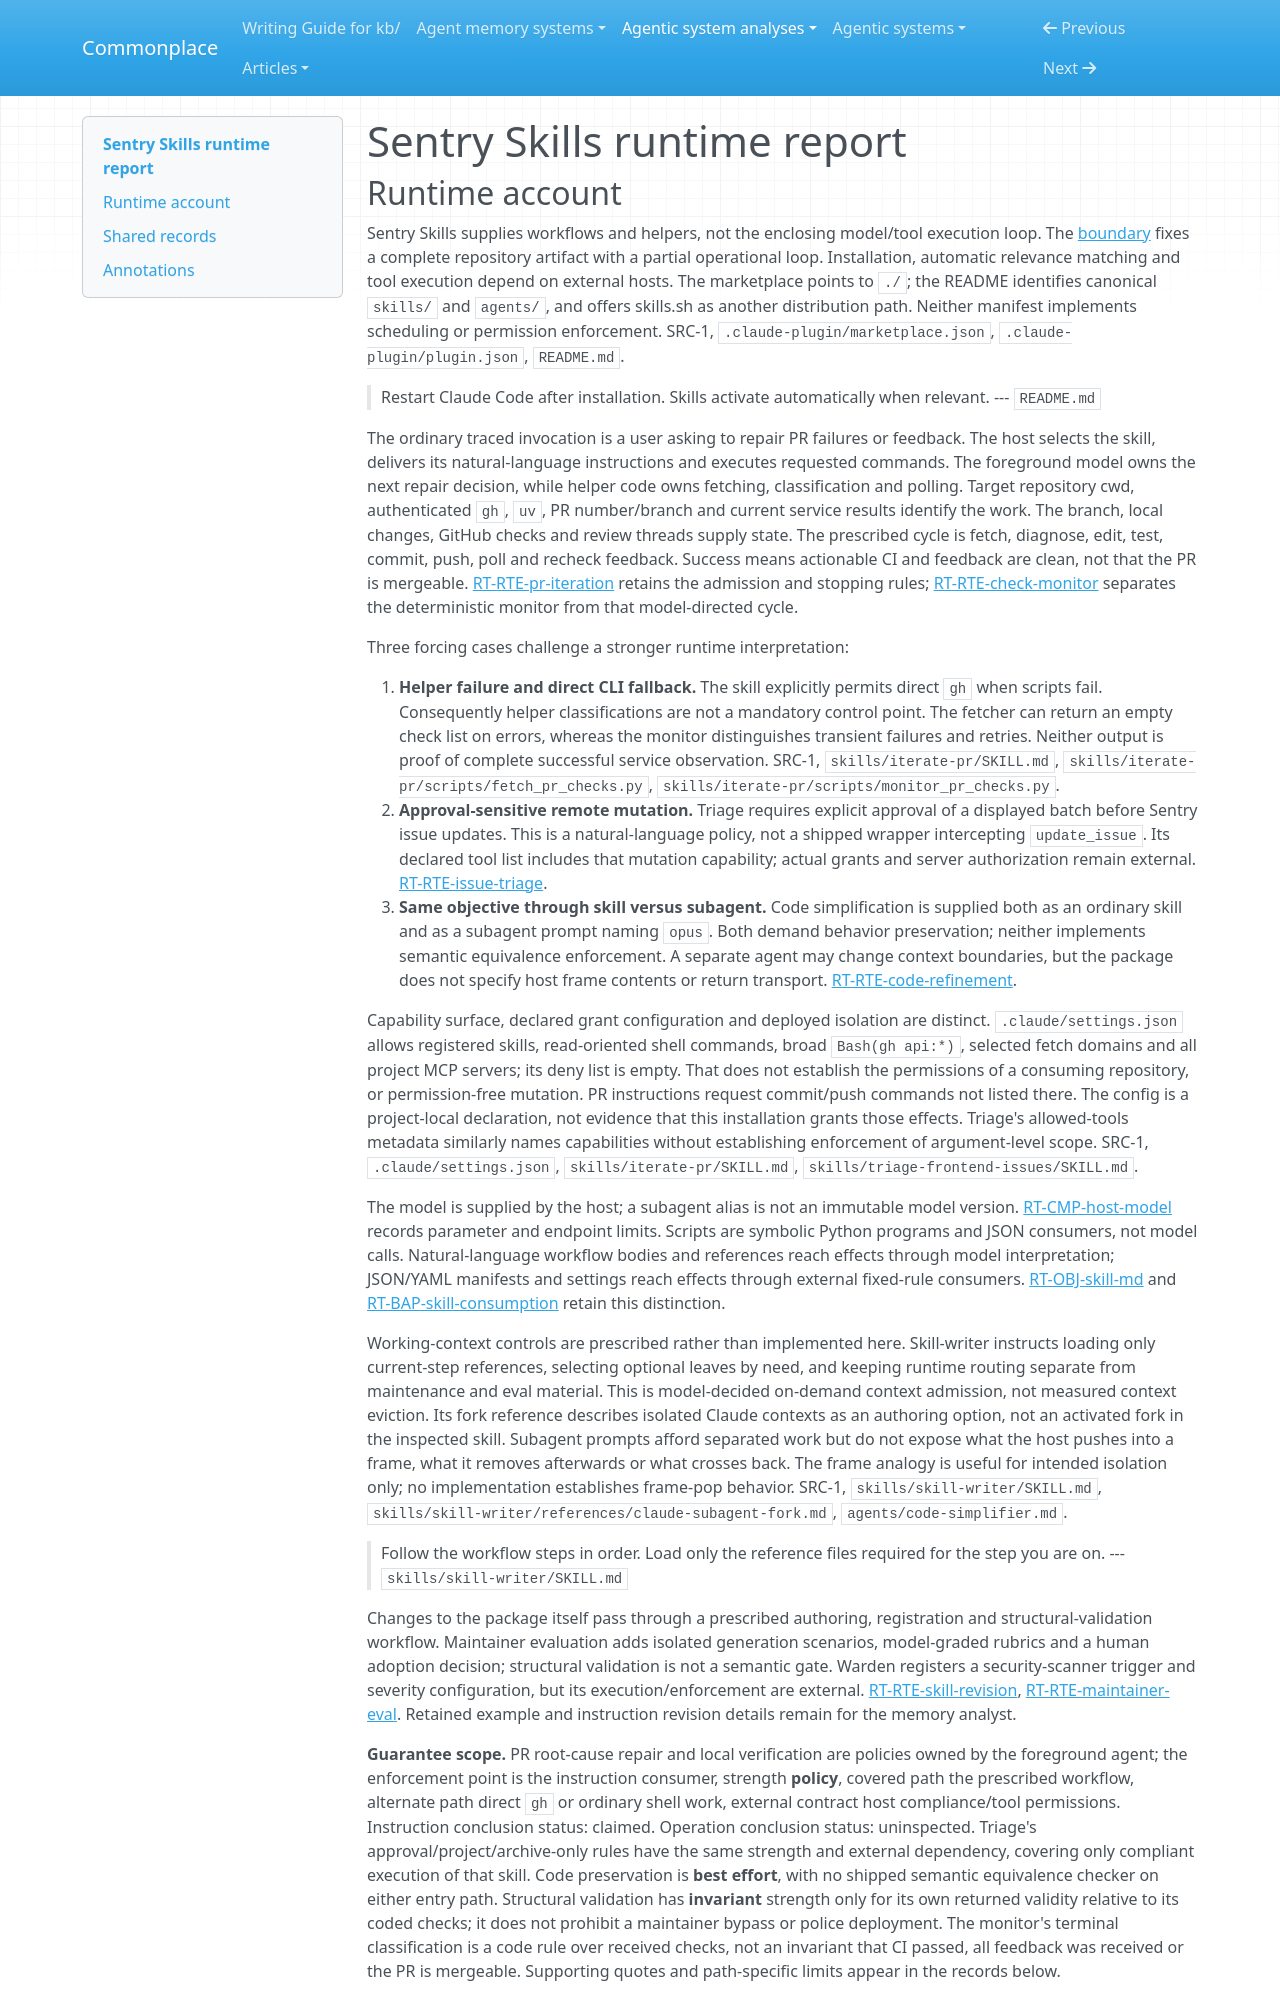

repository: zby/commonplace · page: agentic-system-analyses/retained/skills/runtime/index.html · generator: mkdocs

---
type: agentic-system-analyses/types/agentic-system-runtime-report.md
description: "Sentry Skills runtime baseline: host-consumed instructions, PR repair helpers, approval-scoped triage and skill change admission."
run-id: AAS-2026-10-14-skills-2719567f917c-01
reviewed-boundary: d18b7aa8ba878354e5c348310230e652f7690f9c
---

# Sentry Skills runtime report
